Run: headless pygame with SDL's dummy video driver; simulated clock (each Clock.tick advances the game by its frame time, no real sleeping); random seed 0; keys injected as events and as key.get_pressed() state; no mouse input.
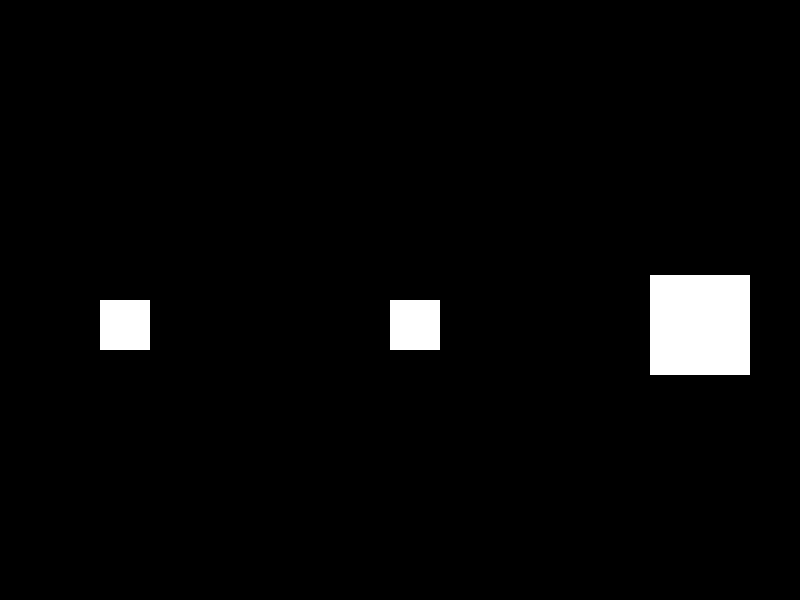
Frame 1 of 4 · flips 1–60 · no input
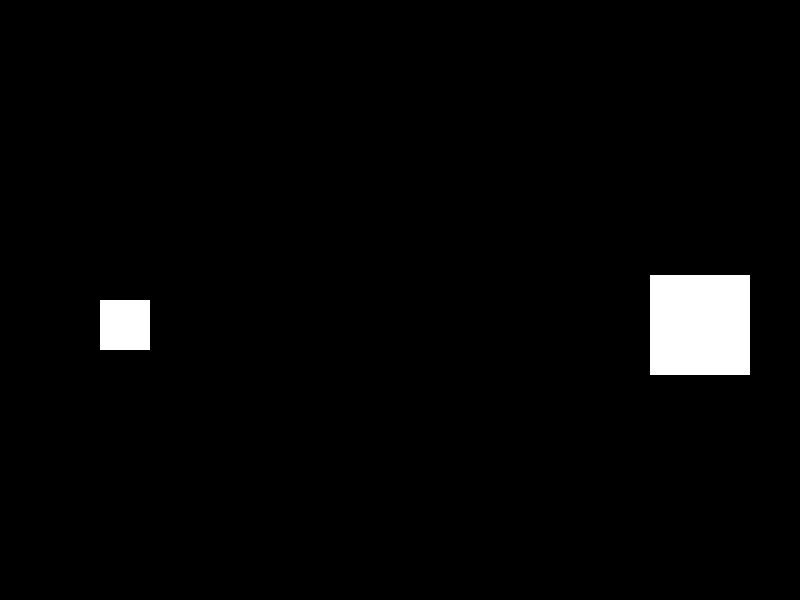
Frame 2 of 4 · flips 61–180 · tapped SPACE, RETURN · held RIGHT (→), D
Frame 3 of 4 · flips 181–300 · held DOWN (↓), S · screen unchanged from frame 2, image omitted
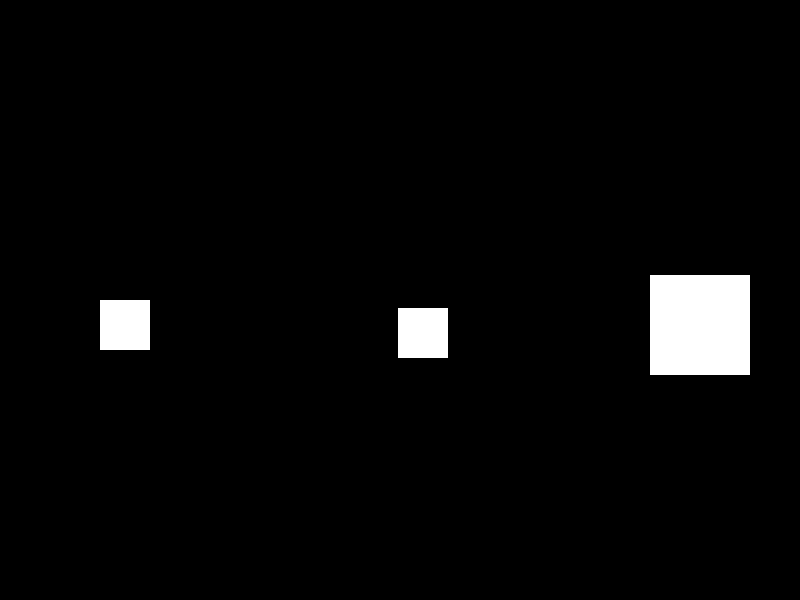
Frame 4 of 4 · flips 301–420 · held LEFT (←), A, UP (↑), W

The pygame program that drew these frames:

# -*- coding: utf-8 -*-
"""
Created on Mon Jun 13 11:25:26 2022

@author: augba
"""

import pygame

width = 800  #Largura Janela
height = 600 #Altura Janela

def load():
    global clock, px, player1, box1, box2
    clock = pygame.time.Clock() 
    player1 = {
      "x": 390,
      "y": 300,
      "width": 50,
      "height": 50,
      "speed": 0.5,
      "collided": False
    }
    box1 = {
      "x": 100,
      "y": 300,
      "width": 50,
      "height": 50,
      "collided": False
    }
    box2 = {
      "x":  650,
      "y":  275,
      "width":  100,
      "height":  100,
      "collided": False
    }


def check_box_collision(x1, y1, w1, h1, x2, y2, w2, h2):
   return (x1 < x2 + w2) and (x2 < x1 + w1) and (y1 < y2 + h2) and (y2 < y1 + h1)


def update(dt):
    global player1
    
    keys = pygame.key.get_pressed()
    
    if keys[pygame.K_LEFT]:
       player1["x"] = player1["x"] - (player1["speed"] * dt)
    
    if keys[pygame.K_RIGHT]:
       player1["x"] = player1["x"] + (player1["speed"] * dt)
    
    if keys[pygame.K_UP]:
       player1["y"] = player1["y"] - (player1["speed"] * dt)
    
    if keys[pygame.K_DOWN]:
       player1["y"] = player1["y"] + (player1["speed"] * dt)


    
    player1["collided"] = False
    
    if check_box_collision(player1["x"], player1["y"], player1["width"], player1["height"], 
                           box1["x"], box1["y"], box1["width"], box1["height"]):
        player1["collided"] = True
        box1["collided"] = True
    else:
        box1["collided"] = False
        

   
    if check_box_collision(player1["x"], player1["y"], player1["width"], 
                       player1["height"], box2["x"], box2["y"], box2["width"], box2["height"]):
        player1["collided"] = True
        box2["collided"] = True
    else:
        box2["collided"] = False

def draw_screen(screen):
    screen.fill((0,0,0))
    
    
    color_box1 = (255,255,255)
    if box1["collided"] == True:
        color_box1 = (0,0,255)
    
    pygame.draw.rect(screen,color_box1, (box1["x"], box1["y"], box1["width"], box1["height"]))
    
    color_box2 = (255,255,255)
    if box2["collided"] == True:
        color_box2 = (0,255,0)

    pygame.draw.rect(screen,color_box2, (box2["x"], box2["y"], box2["width"], box2["height"]))
    
    if player1["collided"] == True:
        pygame.draw.rect(screen,(255,0,0), (player1["x"], player1["y"], player1["width"], player1["height"]))
    else:
        pygame.draw.rect(screen,(255,255,255), (player1["x"], player1["y"], player1["width"], player1["height"]))


def main_loop(screen):  
    global clock
    running = True
    while running:
        for e in pygame.event.get(): 
            if e.type == pygame.QUIT:
                running = False
                break
        
        clock.tick(60) 			# Define FPS máximo
 
        # Calcula tempo transcorrido desde
        # a última atualização 
        dt = clock.get_time()
         
        draw_screen(screen)		# Desenha objetos na tela
        
        update(dt) 			# Atualiza posição dos objetos da tela

        pygame.display.update() 	# Pygame atualiza o seu estado


pygame.init()
screen = pygame.display.set_mode((width, height))
load()
main_loop(screen)
pygame.quit()
